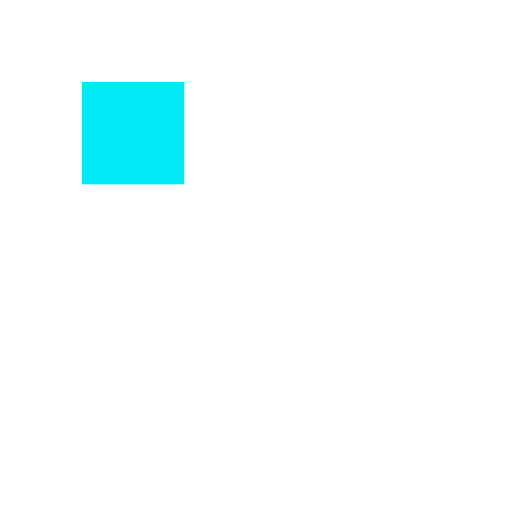
t = 0.00 s
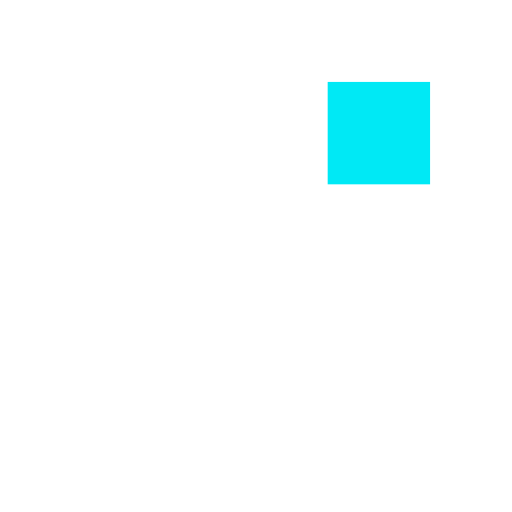
t = 0.63 s
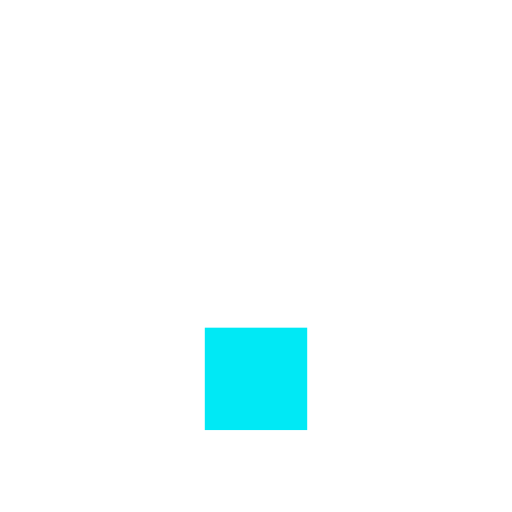
t = 1.25 s
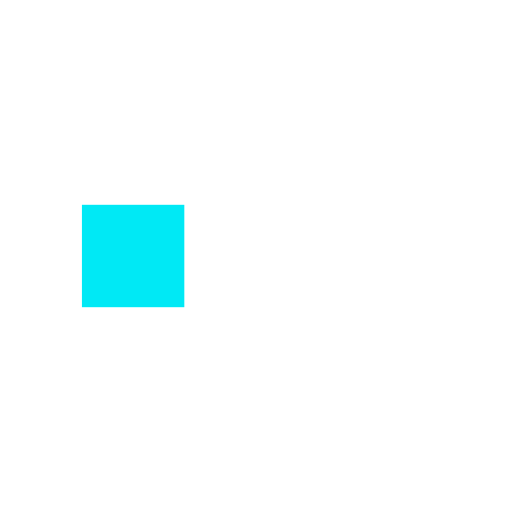
t = 1.88 s
t = 2.50 s: frame unchanged from t = 0.63 s, image omitted
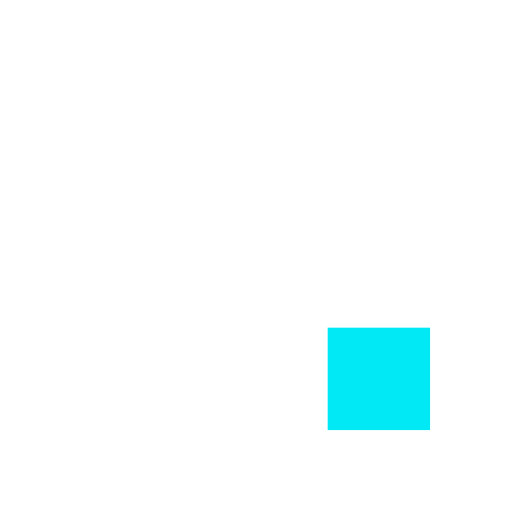
t = 3.06 s

The animated SVG that drew these frames (rendered in a browser with its animation timeline set to each time). Animation: 8 SMIL elements (animate=8); one cycle of 3.75 s, repeats indefinitely.

<svg class="lds-blocks" width="200px" height="200px" xmlns="http://www.w3.org/2000/svg" xmlns:xlink="http://www.w3.org/1999/xlink" viewBox="0 0 100 100" preserveAspectRatio="xMidYMid" style="shape-rendering: auto; animation-play-state: running; animation-delay: 0s; background-image: none; background-position: initial initial; background-repeat: initial initial;"><rect x="16" y="16" width="20" height="20" fill="#ffffff" style="animation-play-state: running; animation-delay: 0s;">
  <animate attributeName="fill" values="#00e9f5;#ffffff;#ffffff" keyTimes="0;0.125;1" dur="2s" repeatCount="indefinite" begin="0s" calcMode="discrete" style="animation-play-state: running; animation-delay: 0s;"></animate>
</rect><rect x="40" y="16" width="20" height="20" fill="#ffffff" style="animation-play-state: running; animation-delay: 0s;">
  <animate attributeName="fill" values="#00e9f5;#ffffff;#ffffff" keyTimes="0;0.125;1" dur="2s" repeatCount="indefinite" begin="0.25s" calcMode="discrete" style="animation-play-state: running; animation-delay: 0s;"></animate>
</rect><rect x="64" y="16" width="20" height="20" fill="#ffffff" style="animation-play-state: running; animation-delay: 0s;">
  <animate attributeName="fill" values="#00e9f5;#ffffff;#ffffff" keyTimes="0;0.125;1" dur="2s" repeatCount="indefinite" begin="0.5s" calcMode="discrete" style="animation-play-state: running; animation-delay: 0s;"></animate>
</rect><rect x="16" y="40" width="20" height="20" fill="#ffffff" style="animation-play-state: running; animation-delay: 0s;">
  <animate attributeName="fill" values="#00e9f5;#ffffff;#ffffff" keyTimes="0;0.125;1" dur="2s" repeatCount="indefinite" begin="1.75s" calcMode="discrete" style="animation-play-state: running; animation-delay: 0s;"></animate>
</rect><rect x="64" y="40" width="20" height="20" fill="#ffffff" style="animation-play-state: running; animation-delay: 0s;">
  <animate attributeName="fill" values="#00e9f5;#ffffff;#ffffff" keyTimes="0;0.125;1" dur="2s" repeatCount="indefinite" begin="0.75s" calcMode="discrete" style="animation-play-state: running; animation-delay: 0s;"></animate>
</rect><rect x="16" y="64" width="20" height="20" fill="#ffffff" style="animation-play-state: running; animation-delay: 0s;">
  <animate attributeName="fill" values="#00e9f5;#ffffff;#ffffff" keyTimes="0;0.125;1" dur="2s" repeatCount="indefinite" begin="1.5s" calcMode="discrete" style="animation-play-state: running; animation-delay: 0s;"></animate>
</rect><rect x="40" y="64" width="20" height="20" fill="#ffffff" style="animation-play-state: running; animation-delay: 0s;">
  <animate attributeName="fill" values="#00e9f5;#ffffff;#ffffff" keyTimes="0;0.125;1" dur="2s" repeatCount="indefinite" begin="1.25s" calcMode="discrete" style="animation-play-state: running; animation-delay: 0s;"></animate>
</rect><rect x="64" y="64" width="20" height="20" fill="#ffffff" style="animation-play-state: running; animation-delay: 0s;">
  <animate attributeName="fill" values="#00e9f5;#ffffff;#ffffff" keyTimes="0;0.125;1" dur="2s" repeatCount="indefinite" begin="1s" calcMode="discrete" style="animation-play-state: running; animation-delay: 0s;"></animate>
</rect></svg>